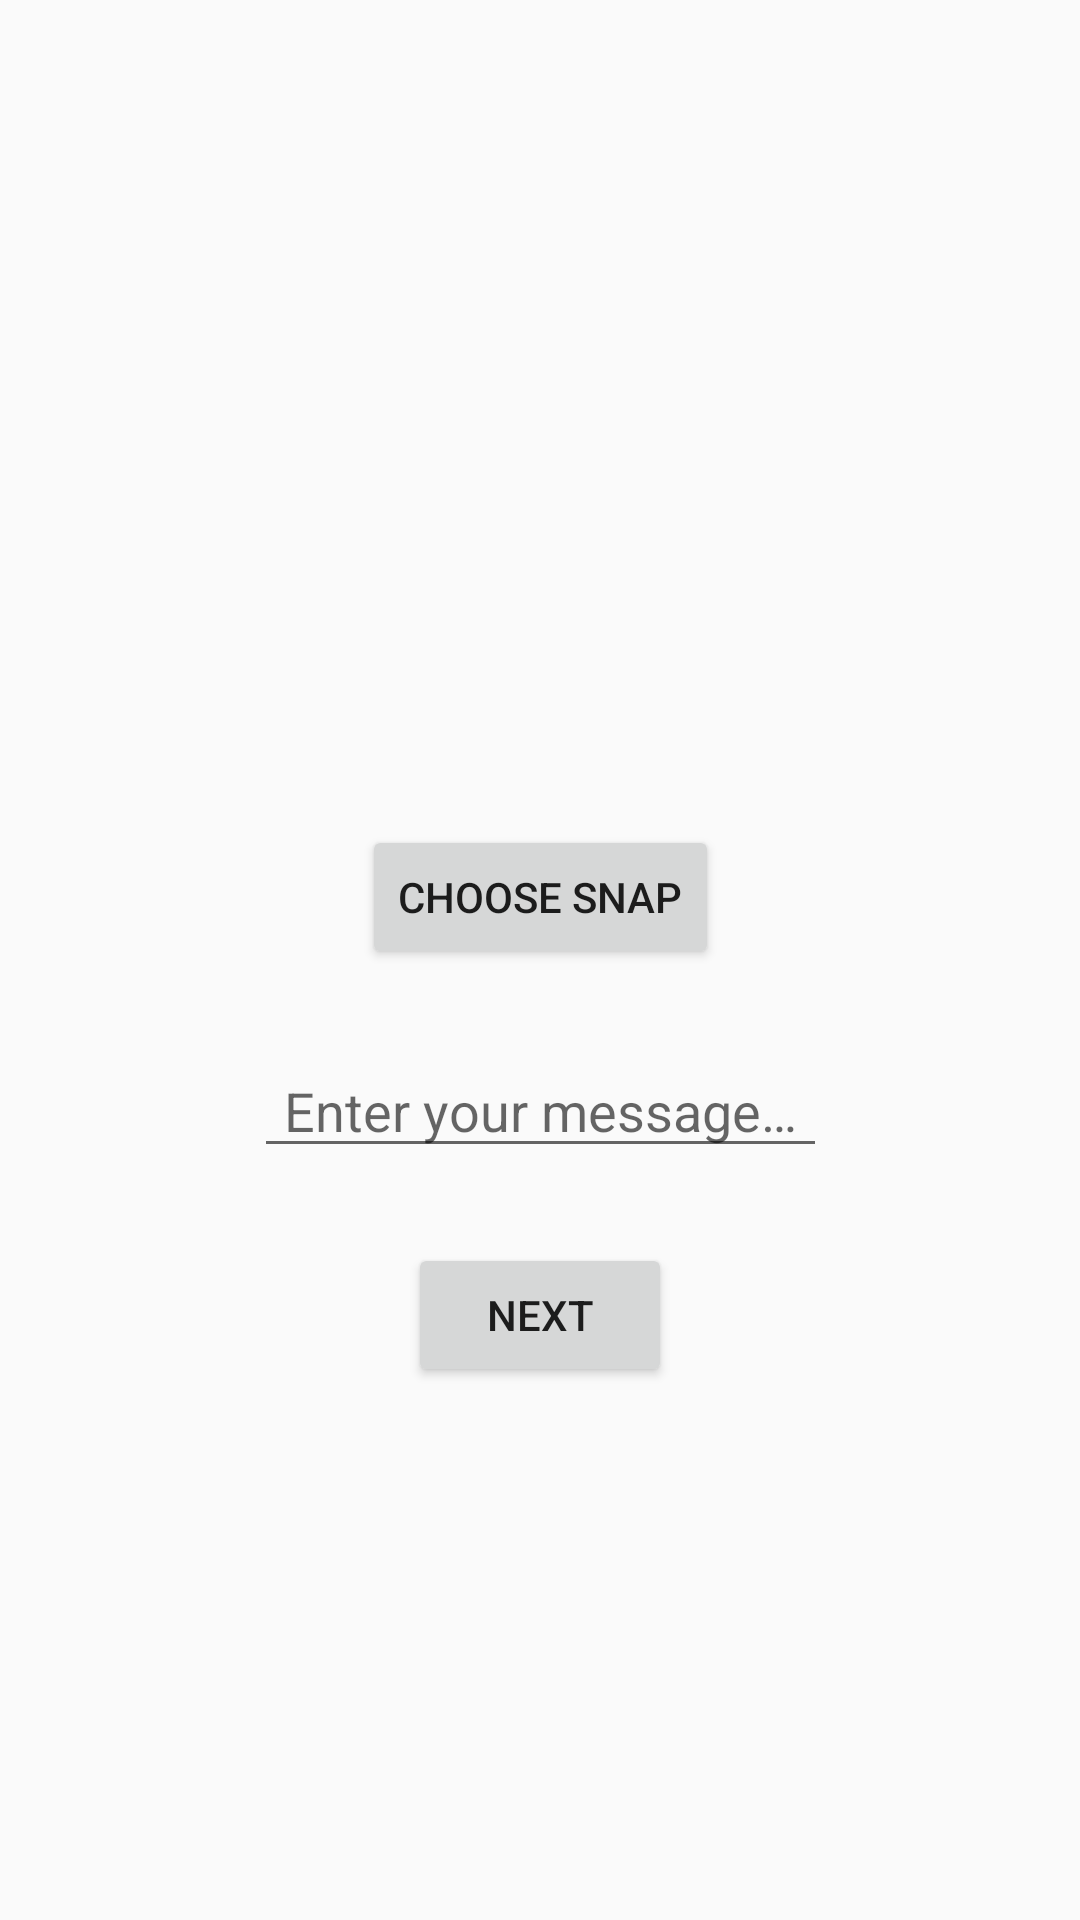

Write the Android layout XML for this screen, with the resource values it uses.
<!-- AndroidManifest.xml: application theme Theme.SnapChatClone -->
<!-- res/layout/activity_create_snap.xml -->
<?xml version="1.0" encoding="utf-8"?>
<androidx.constraintlayout.widget.ConstraintLayout xmlns:android="http://schemas.android.com/apk/res/android"
    xmlns:app="http://schemas.android.com/apk/res-auto"
    xmlns:tools="http://schemas.android.com/tools"
    android:layout_width="match_parent"
    android:layout_height="match_parent"
    tools:context=".CreateSnapActivity">

    <ImageView
        android:id="@+id/ivSnap"
        android:layout_width="200dp"
        android:layout_height="200dp"
        android:layout_marginTop="50dp"
        android:contentDescription="@string/choose_snap"
        app:layout_constraintEnd_toEndOf="parent"
        app:layout_constraintStart_toStartOf="parent"
        app:layout_constraintTop_toTopOf="parent"
        app:srcCompat="@drawable/ic_launcher_background" />

    <Button
        android:id="@+id/btnChooseSnap"
        android:layout_width="wrap_content"
        android:layout_height="wrap_content"
        android:layout_marginTop="25dp"
        android:onClick="onChooseSnapClicked"
        android:text="@string/choose_snap"
        app:layout_constraintEnd_toEndOf="parent"
        app:layout_constraintStart_toStartOf="parent"
        app:layout_constraintTop_toBottomOf="@id/ivSnap" />

    <EditText
        android:id="@+id/etMessage"
        android:layout_width="wrap_content"
        android:layout_height="wrap_content"
        android:layout_marginTop="25dp"
        android:autofillHints=""
        android:hint="@string/enter_your_message"
        android:inputType="text"
        android:paddingStart="10dp"
        android:paddingEnd="10dp"
        app:layout_constraintEnd_toEndOf="parent"
        app:layout_constraintStart_toStartOf="parent"
        app:layout_constraintTop_toBottomOf="@id/btnChooseSnap" />

    <Button
        android:id="@+id/btnNext"
        android:layout_width="wrap_content"
        android:layout_height="wrap_content"
        android:layout_marginTop="25dp"
        android:onClick="onNextClicked"
        android:text="@string/next"
        app:layout_constraintEnd_toEndOf="parent"
        app:layout_constraintStart_toStartOf="parent"
        app:layout_constraintTop_toBottomOf="@id/etMessage" />

</androidx.constraintlayout.widget.ConstraintLayout>
<!-- resources referenced by this layout -->
<resources>
  <string name="choose_snap">Choose Snap</string>
  <string name="enter_your_message">Enter your message…</string>
  <string name="next">Next</string>
  <style name="Theme.SnapChatClone" parent="Base.Theme.SnapChatClone" />
  <style name="Base.Theme.SnapChatClone" parent="Theme.AppCompat.DayNight.DarkActionBar">
          
          
      </style>
</resources>
